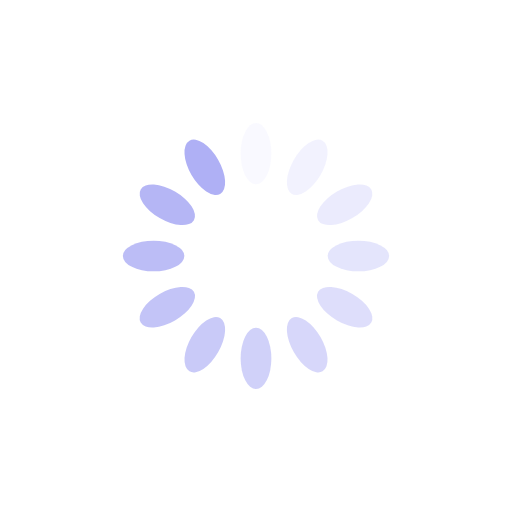
t = 0.00 s
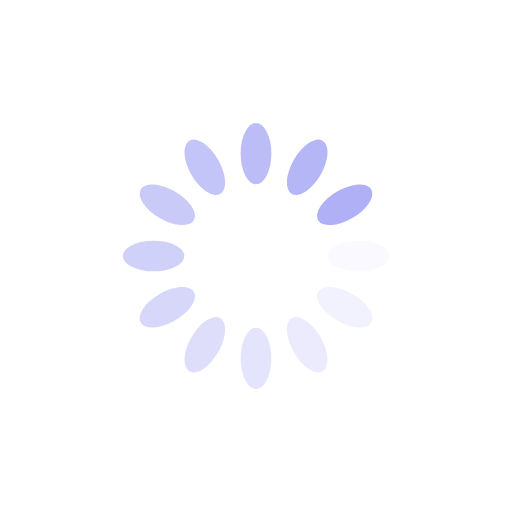
t = 0.25 s
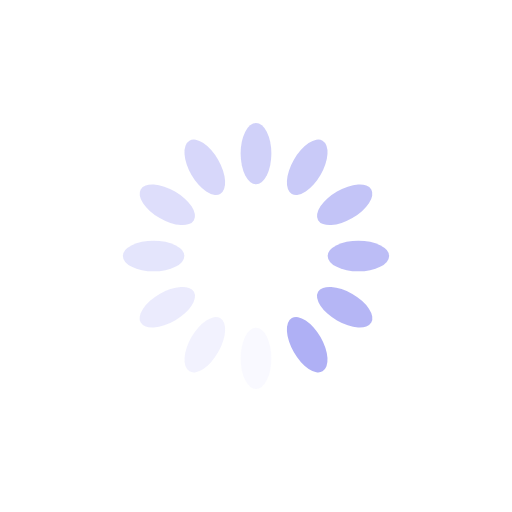
t = 0.50 s
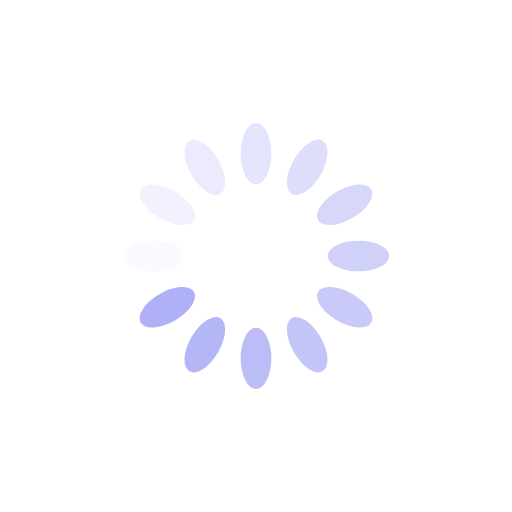
t = 0.75 s

The animated SVG that drew these frames (rendered in a browser with its animation timeline set to each time). Animation: 12 SMIL elements (animate=12); one cycle of 1.00 s, repeats indefinitely.

<?xml version="1.0" encoding="utf-8"?>
<svg xmlns="http://www.w3.org/2000/svg" xmlns:xlink="http://www.w3.org/1999/xlink" style="margin: auto; background: none; display: block; shape-rendering: auto; animation-play-state: running; animation-delay: 0s;" width="200px" height="200px" viewBox="0 0 100 100" preserveAspectRatio="xMidYMid">
<g transform="rotate(0 50 50)" style="animation-play-state: running; animation-delay: 0s;">
  <rect x="47" y="24" rx="3" ry="6" width="6" height="12" fill="#afb0f5" style="animation-play-state: running; animation-delay: 0s;">
    <animate attributeName="opacity" values="1;0" keyTimes="0;1" dur="1s" begin="-0.9166666666666666s" repeatCount="indefinite" style="animation-play-state: running; animation-delay: 0s;"></animate>
  </rect>
</g><g transform="rotate(30 50 50)" style="animation-play-state: running; animation-delay: 0s;">
  <rect x="47" y="24" rx="3" ry="6" width="6" height="12" fill="#afb0f5" style="animation-play-state: running; animation-delay: 0s;">
    <animate attributeName="opacity" values="1;0" keyTimes="0;1" dur="1s" begin="-0.8333333333333334s" repeatCount="indefinite" style="animation-play-state: running; animation-delay: 0s;"></animate>
  </rect>
</g><g transform="rotate(60 50 50)" style="animation-play-state: running; animation-delay: 0s;">
  <rect x="47" y="24" rx="3" ry="6" width="6" height="12" fill="#afb0f5" style="animation-play-state: running; animation-delay: 0s;">
    <animate attributeName="opacity" values="1;0" keyTimes="0;1" dur="1s" begin="-0.75s" repeatCount="indefinite" style="animation-play-state: running; animation-delay: 0s;"></animate>
  </rect>
</g><g transform="rotate(90 50 50)" style="animation-play-state: running; animation-delay: 0s;">
  <rect x="47" y="24" rx="3" ry="6" width="6" height="12" fill="#afb0f5" style="animation-play-state: running; animation-delay: 0s;">
    <animate attributeName="opacity" values="1;0" keyTimes="0;1" dur="1s" begin="-0.6666666666666666s" repeatCount="indefinite" style="animation-play-state: running; animation-delay: 0s;"></animate>
  </rect>
</g><g transform="rotate(120 50 50)" style="animation-play-state: running; animation-delay: 0s;">
  <rect x="47" y="24" rx="3" ry="6" width="6" height="12" fill="#afb0f5" style="animation-play-state: running; animation-delay: 0s;">
    <animate attributeName="opacity" values="1;0" keyTimes="0;1" dur="1s" begin="-0.5833333333333334s" repeatCount="indefinite" style="animation-play-state: running; animation-delay: 0s;"></animate>
  </rect>
</g><g transform="rotate(150 50 50)" style="animation-play-state: running; animation-delay: 0s;">
  <rect x="47" y="24" rx="3" ry="6" width="6" height="12" fill="#afb0f5" style="animation-play-state: running; animation-delay: 0s;">
    <animate attributeName="opacity" values="1;0" keyTimes="0;1" dur="1s" begin="-0.5s" repeatCount="indefinite" style="animation-play-state: running; animation-delay: 0s;"></animate>
  </rect>
</g><g transform="rotate(180 50 50)" style="animation-play-state: running; animation-delay: 0s;">
  <rect x="47" y="24" rx="3" ry="6" width="6" height="12" fill="#afb0f5" style="animation-play-state: running; animation-delay: 0s;">
    <animate attributeName="opacity" values="1;0" keyTimes="0;1" dur="1s" begin="-0.4166666666666667s" repeatCount="indefinite" style="animation-play-state: running; animation-delay: 0s;"></animate>
  </rect>
</g><g transform="rotate(210 50 50)" style="animation-play-state: running; animation-delay: 0s;">
  <rect x="47" y="24" rx="3" ry="6" width="6" height="12" fill="#afb0f5" style="animation-play-state: running; animation-delay: 0s;">
    <animate attributeName="opacity" values="1;0" keyTimes="0;1" dur="1s" begin="-0.3333333333333333s" repeatCount="indefinite" style="animation-play-state: running; animation-delay: 0s;"></animate>
  </rect>
</g><g transform="rotate(240 50 50)" style="animation-play-state: running; animation-delay: 0s;">
  <rect x="47" y="24" rx="3" ry="6" width="6" height="12" fill="#afb0f5" style="animation-play-state: running; animation-delay: 0s;">
    <animate attributeName="opacity" values="1;0" keyTimes="0;1" dur="1s" begin="-0.25s" repeatCount="indefinite" style="animation-play-state: running; animation-delay: 0s;"></animate>
  </rect>
</g><g transform="rotate(270 50 50)" style="animation-play-state: running; animation-delay: 0s;">
  <rect x="47" y="24" rx="3" ry="6" width="6" height="12" fill="#afb0f5" style="animation-play-state: running; animation-delay: 0s;">
    <animate attributeName="opacity" values="1;0" keyTimes="0;1" dur="1s" begin="-0.16666666666666666s" repeatCount="indefinite" style="animation-play-state: running; animation-delay: 0s;"></animate>
  </rect>
</g><g transform="rotate(300 50 50)" style="animation-play-state: running; animation-delay: 0s;">
  <rect x="47" y="24" rx="3" ry="6" width="6" height="12" fill="#afb0f5" style="animation-play-state: running; animation-delay: 0s;">
    <animate attributeName="opacity" values="1;0" keyTimes="0;1" dur="1s" begin="-0.08333333333333333s" repeatCount="indefinite" style="animation-play-state: running; animation-delay: 0s;"></animate>
  </rect>
</g><g transform="rotate(330 50 50)" style="animation-play-state: running; animation-delay: 0s;">
  <rect x="47" y="24" rx="3" ry="6" width="6" height="12" fill="#afb0f5" style="animation-play-state: running; animation-delay: 0s;">
    <animate attributeName="opacity" values="1;0" keyTimes="0;1" dur="1s" begin="0s" repeatCount="indefinite" style="animation-play-state: running; animation-delay: 0s;"></animate>
  </rect>
</g>
<!-- [ldio] generated by https://loading.io/ --></svg>
